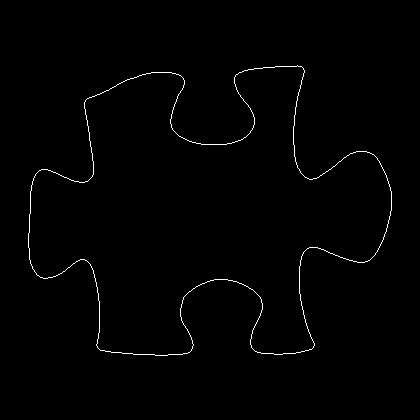

Data behind this chart, as committed beside it:
28, 233
28, 234
28, 235
28, 236
28, 237
28, 238
28, 239
28, 240
28, 241
28, 242
28, 243
28, 244
28, 245
28, 246
28, 247
29, 248
29, 249
29, 250
29, 251
29, 252
29, 253
29, 254
29, 255
29, 256
29, 257
29, 258
29, 259
30, 260
30, 261
30, 262
30, 263
31, 264
31, 265
32, 266
32, 267
32, 268
33, 269
34, 270
34, 271
35, 272
36, 273
36, 274
37, 275
38, 275
39, 276
40, 277
41, 277
42, 277
43, 278
44, 278
45, 278
46, 278
47, 278
48, 277
49, 277
50, 277
51, 277
52, 277
53, 276
54, 276
55, 276
... 1,441 more rows
